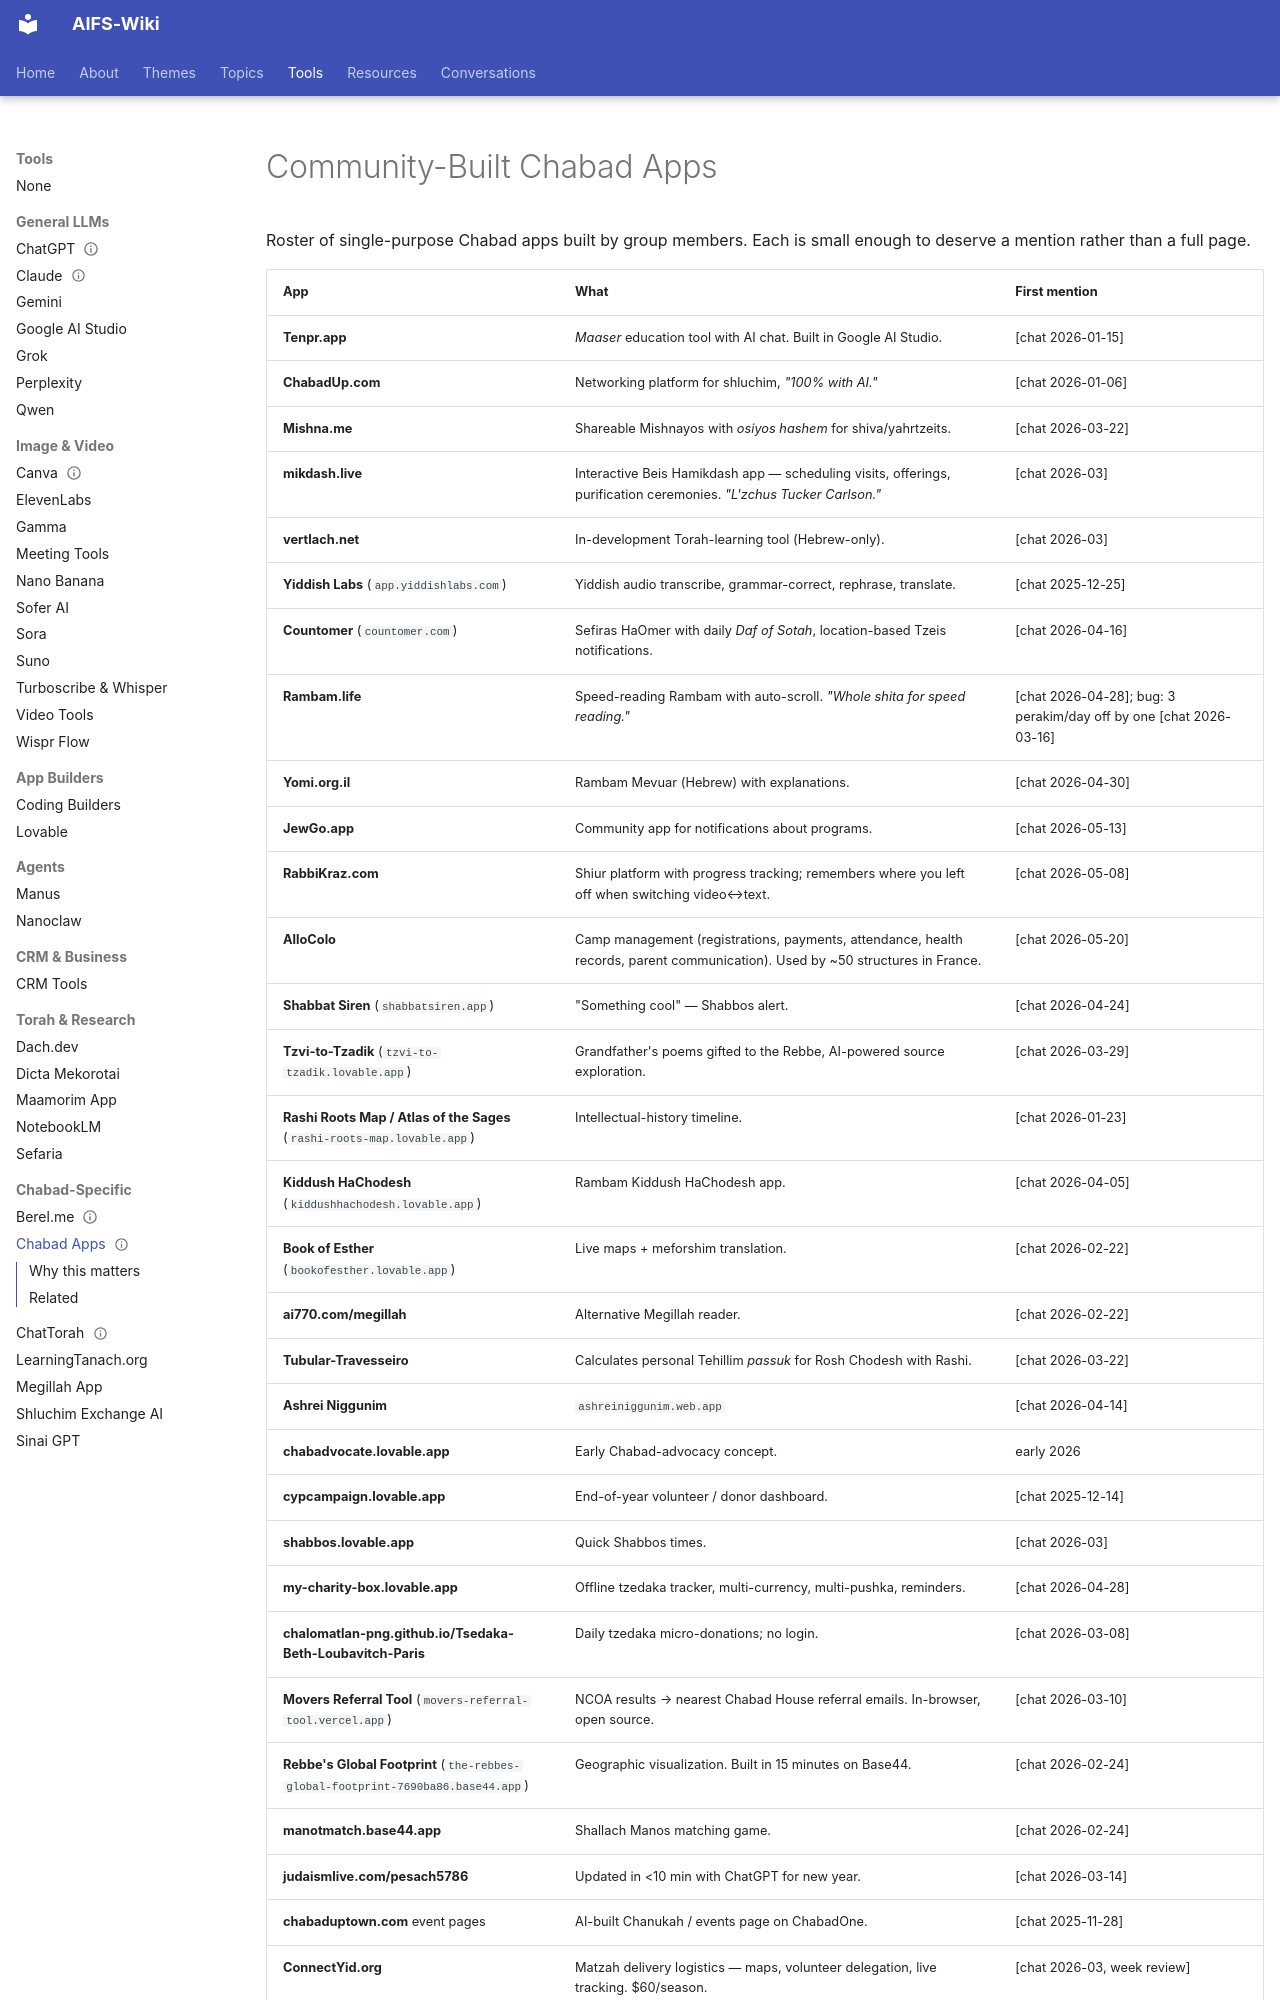

repository: AIFORSHLICHUS/AIFS-Wiki · page: tools/chabad-apps/index.html · generator: mkdocs

---
type: tool
slug: chabad-apps
aliases: [community apps, Tenpr, Mishna.me, mikdash.live, Countomer, Rambam.life, JewGo, RabbiKraz, ChabadUp]
status: maintained
sources: [chat.txt]
updated: 2026-05-25
---
